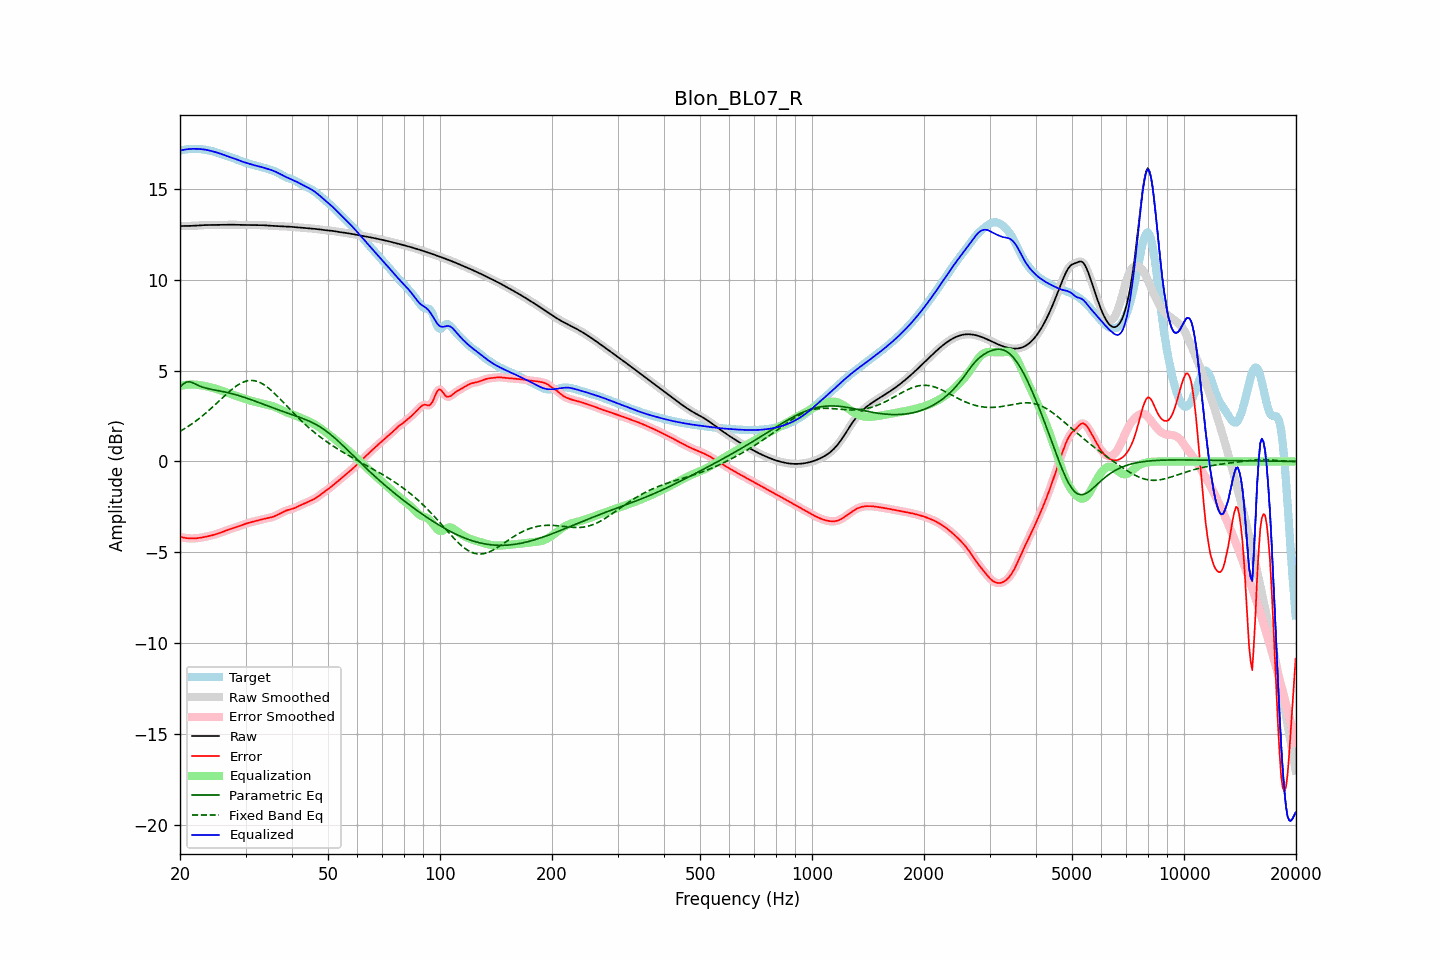

Data behind this chart, as committed beside it:
frequency, raw, error, smoothed, error_smoothed, equalization, parametric_eq, fixed_band_eq, equalized_raw, equalized_smoothed, target
20.00, 12.94, -4.15, 12.94, -4.15, 4.15, 4.09, 1.66, 17.09, 17.09, 17.09
20.20, 12.94, -4.17, 12.94, -4.17, 4.17, 4.17, 1.71, 17.11, 17.11, 17.11
20.40, 12.94, -4.18, 12.94, -4.18, 4.18, 4.26, 1.76, 17.13, 17.13, 17.13
20.61, 12.95, -4.20, 12.95, -4.20, 4.20, 4.31, 1.81, 17.15, 17.15, 17.15
20.81, 12.95, -4.21, 12.95, -4.21, 4.21, 4.37, 1.87, 17.16, 17.16, 17.16
21.02, 12.95, -4.22, 12.95, -4.22, 4.22, 4.38, 1.92, 17.17, 17.17, 17.17
21.23, 12.95, -4.23, 12.95, -4.23, 4.23, 4.38, 1.98, 17.18, 17.18, 17.18
21.44, 12.95, -4.23, 12.95, -4.23, 4.23, 4.36, 2.04, 17.18, 17.18, 17.19
21.66, 12.96, -4.23, 12.96, -4.23, 4.23, 4.32, 2.10, 17.19, 17.19, 17.19
21.87, 12.96, -4.23, 12.96, -4.23, 4.23, 4.28, 2.17, 17.19, 17.19, 17.19
22.09, 12.97, -4.22, 12.97, -4.22, 4.22, 4.24, 2.23, 17.19, 17.19, 17.19
22.31, 12.97, -4.21, 12.97, -4.21, 4.21, 4.20, 2.30, 17.18, 17.18, 17.19
22.54, 12.98, -4.20, 12.98, -4.20, 4.20, 4.15, 2.37, 17.18, 17.18, 17.18
22.76, 12.99, -4.19, 12.99, -4.19, 4.19, 4.12, 2.44, 17.17, 17.17, 17.17
22.99, 12.99, -4.17, 12.99, -4.17, 4.17, 4.09, 2.51, 17.16, 17.16, 17.16
23.22, 13.00, -4.15, 13.00, -4.15, 4.16, 4.06, 2.58, 17.15, 17.15, 17.15
23.45, 13.00, -4.14, 13.00, -4.14, 4.14, 4.04, 2.66, 17.14, 17.14, 17.14
23.69, 13.00, -4.12, 13.00, -4.12, 4.12, 4.01, 2.73, 17.12, 17.12, 17.12
23.92, 13.00, -4.10, 13.00, -4.10, 4.10, 3.99, 2.81, 17.10, 17.10, 17.10
24.16, 13.00, -4.08, 13.00, -4.08, 4.08, 3.98, 2.89, 17.08, 17.08, 17.08
24.40, 13.00, -4.06, 13.00, -4.06, 4.06, 3.96, 2.97, 17.06, 17.06, 17.06
24.65, 13.00, -4.03, 13.00, -4.03, 4.03, 3.94, 3.05, 17.03, 17.03, 17.04
24.89, 13.00, -4.01, 13.00, -4.01, 4.01, 3.92, 3.14, 17.01, 17.01, 17.01
25.14, 13.01, -3.98, 13.01, -3.98, 3.98, 3.91, 3.22, 16.98, 16.98, 16.98
25.39, 13.01, -3.95, 13.01, -3.95, 3.95, 3.89, 3.30, 16.96, 16.95, 16.96
25.65, 13.01, -3.92, 13.01, -3.92, 3.92, 3.87, 3.39, 16.93, 16.93, 16.93
25.91, 13.01, -3.89, 13.01, -3.89, 3.88, 3.86, 3.47, 16.89, 16.89, 16.90
26.16, 13.01, -3.85, 13.01, -3.85, 3.85, 3.84, 3.55, 16.86, 16.86, 16.86
26.43, 13.01, -3.82, 13.01, -3.82, 3.82, 3.82, 3.63, 16.83, 16.83, 16.83
26.69, 13.01, -3.78, 13.01, -3.78, 3.79, 3.80, 3.71, 16.80, 16.80, 16.80
26.96, 13.02, -3.75, 13.02, -3.75, 3.76, 3.78, 3.79, 16.77, 16.77, 16.77
27.23, 13.02, -3.72, 13.02, -3.72, 3.73, 3.76, 3.87, 16.74, 16.74, 16.74
27.50, 13.02, -3.69, 13.02, -3.69, 3.70, 3.73, 3.95, 16.71, 16.71, 16.71
27.77, 13.02, -3.67, 13.02, -3.67, 3.67, 3.71, 4.02, 16.68, 16.68, 16.68
28.05, 13.01, -3.64, 13.01, -3.64, 3.64, 3.69, 4.08, 16.65, 16.65, 16.65
28.33, 13.01, -3.61, 13.01, -3.61, 3.61, 3.66, 4.15, 16.62, 16.62, 16.62
28.62, 13.01, -3.58, 13.01, -3.58, 3.58, 3.64, 4.21, 16.58, 16.58, 16.58
28.90, 13.00, -3.55, 13.00, -3.55, 3.54, 3.61, 4.26, 16.55, 16.55, 16.55
29.19, 13.00, -3.51, 13.00, -3.51, 3.51, 3.58, 4.31, 16.51, 16.51, 16.51
29.48, 13.00, -3.48, 13.00, -3.48, 3.48, 3.55, 4.35, 16.48, 16.48, 16.48
29.78, 13.00, -3.45, 13.00, -3.45, 3.45, 3.53, 4.39, 16.45, 16.45, 16.45
30.08, 13.00, -3.42, 13.00, -3.42, 3.42, 3.50, 4.41, 16.42, 16.42, 16.42
30.38, 13.00, -3.39, 13.00, -3.39, 3.39, 3.47, 4.44, 16.40, 16.40, 16.39
30.68, 13.00, -3.37, 13.00, -3.37, 3.37, 3.44, 4.45, 16.37, 16.37, 16.37
30.99, 13.00, -3.34, 13.00, -3.34, 3.34, 3.40, 4.46, 16.34, 16.34, 16.34
31.30, 13.00, -3.32, 13.00, -3.32, 3.32, 3.37, 4.45, 16.32, 16.32, 16.32
31.61, 13.00, -3.30, 13.00, -3.30, 3.29, 3.34, 4.45, 16.29, 16.29, 16.29
31.93, 13.00, -3.27, 13.00, -3.27, 3.27, 3.31, 4.43, 16.27, 16.27, 16.27
32.24, 13.00, -3.25, 13.00, -3.25, 3.25, 3.28, 4.40, 16.25, 16.25, 16.25
32.57, 13.00, -3.23, 13.00, -3.23, 3.23, 3.24, 4.37, 16.23, 16.23, 16.23
32.89, 13.00, -3.21, 13.00, -3.21, 3.21, 3.21, 4.33, 16.20, 16.20, 16.20
33.22, 12.99, -3.18, 12.99, -3.18, 3.19, 3.18, 4.28, 16.18, 16.18, 16.18
33.55, 12.99, -3.16, 12.99, -3.16, 3.17, 3.14, 4.23, 16.15, 16.15, 16.15
33.89, 12.98, -3.14, 12.98, -3.14, 3.15, 3.11, 4.17, 16.13, 16.13, 16.12
34.23, 12.97, -3.12, 12.97, -3.12, 3.13, 3.08, 4.11, 16.10, 16.10, 16.10
34.57, 12.97, -3.11, 12.97, -3.11, 3.11, 3.04, 4.04, 16.07, 16.07, 16.07
34.92, 12.96, -3.09, 12.96, -3.09, 3.08, 3.01, 3.97, 16.04, 16.05, 16.05
35.27, 12.96, -3.06, 12.96, -3.06, 3.06, 2.98, 3.89, 16.02, 16.02, 16.02
35.62, 12.95, -3.04, 12.95, -3.04, 3.03, 2.94, 3.81, 15.98, 15.98, 15.99
35.97, 12.95, -3.00, 12.95, -3.00, 3.00, 2.91, 3.72, 15.95, 15.95, 15.95
... 635 more rows
